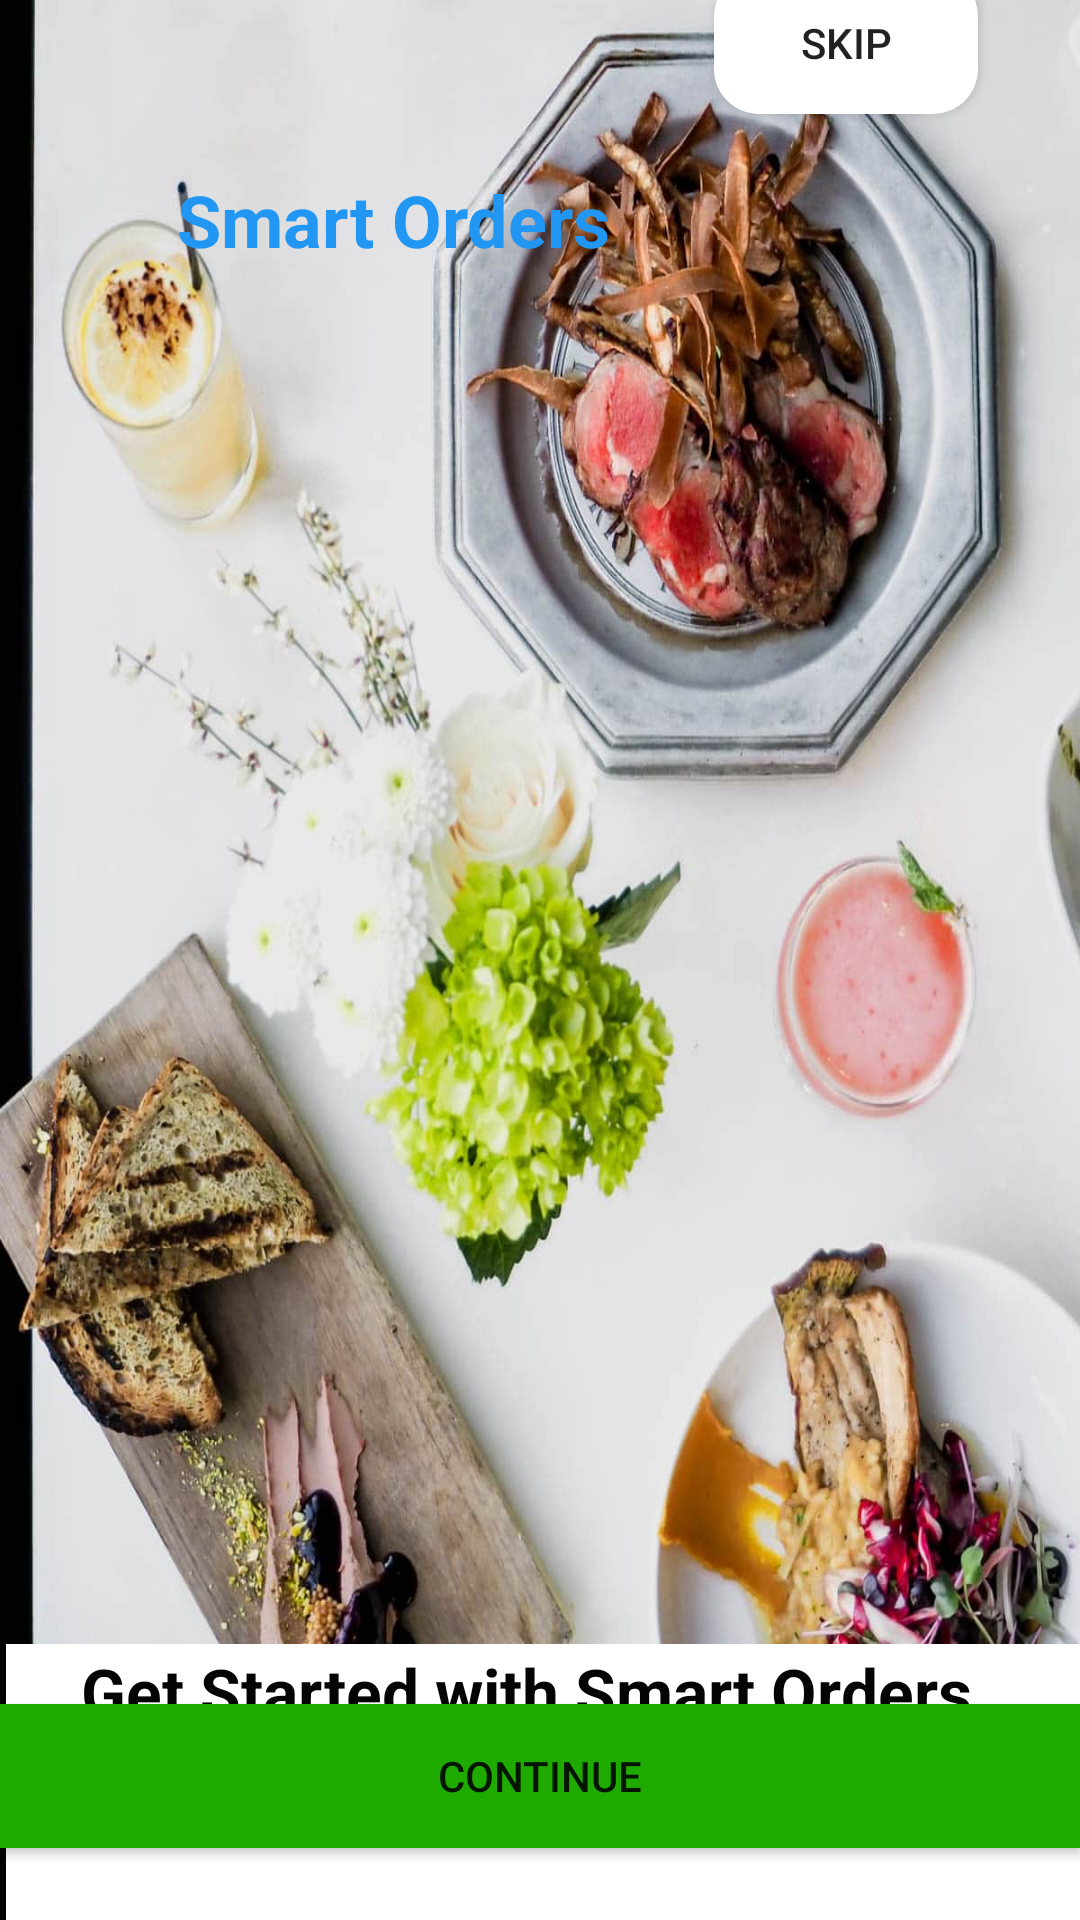

Write the Android layout XML for this screen, with the resource values it uses.
<!-- AndroidManifest.xml: application theme AppTheme -->
<!-- res/layout/activity_get_started.xml -->
<?xml version="1.0" encoding="utf-8"?>
<androidx.constraintlayout.widget.ConstraintLayout xmlns:android="http://schemas.android.com/apk/res/android"
    xmlns:app="http://schemas.android.com/apk/res-auto"
    xmlns:tools="http://schemas.android.com/tools"
    android:layout_width="match_parent"
    android:layout_height="match_parent"
    tools:context=".activities.GetStartedActivity">

    <Button
        android:id="@+id/skipBtn"
        android:layout_width="wrap_content"
        android:layout_height="wrap_content"
        android:layout_marginTop="88dp"
        android:layout_marginEnd="34dp"
        android:layout_marginRight="34dp"
        android:layout_marginBottom="510dp"
        android:background="@drawable/skipbuttonbackground"
        android:ellipsize="none"
        android:text="Skip"
        app:layout_constraintBottom_toTopOf="@+id/bottomBackgroundview"
        app:layout_constraintEnd_toEndOf="parent"
        app:layout_constraintTop_toTopOf="parent" />

    <Button
        android:id="@+id/continueBtn"
        android:layout_width="match_parent"
        android:layout_height="wrap_content"
        android:layout_marginBottom="24dp"
        android:text="Continue"
        android:background="@drawable/nextbuttonbackground"
        app:layout_constraintBottom_toBottomOf="parent"
        app:layout_constraintStart_toStartOf="@+id/bottomBackgroundview" />



    <ImageView
        android:id="@+id/backgroundImageView"
        android:layout_width="0dp"
        android:layout_height="0dp"
        android:scaleType="fitXY"
        android:src="@drawable/initialbackground"
        app:layout_constraintBottom_toBottomOf="parent"
        app:layout_constraintEnd_toEndOf="parent"
        app:layout_constraintStart_toStartOf="parent"
        app:layout_constraintTop_toTopOf="parent" />

    <ImageView
        android:id="@+id/bottomBackgroundview"
        android:layout_width="407dp"
        android:layout_height="190dp"
        android:layout_marginStart="2dp"
        android:layout_marginLeft="2dp"
        android:layout_marginEnd="2dp"
        android:layout_marginRight="2dp"
        android:background="#FFFFFF"
        android:textColor="#F4F0F0"
        android:textColorHighlight="#FFFFFF"
        android:textColorHint="#FDFDFD"
        app:layout_constraintBottom_toBottomOf="parent"
        app:layout_constraintEnd_toEndOf="parent"
        app:layout_constraintHorizontal_bias="0.0"
        app:layout_constraintStart_toStartOf="parent"
        app:layout_constraintTop_toBottomOf="@+id/skipBtn" />

    <TextView
        android:id="@+id/logoTextView"
        android:layout_width="wrap_content"
        android:layout_height="wrap_content"
        android:layout_marginStart="59dp"
        android:layout_marginLeft="59dp"
        android:layout_marginTop="57dp"
        android:text="Smart Orders"
        android:textColor="#2196F3"
        android:textSize="24sp"
        android:textStyle="bold"
        app:layout_constraintStart_toStartOf="parent"
        app:layout_constraintTop_toTopOf="parent" />

    <TextView
        android:id="@+id/getStartedTextView"
        android:layout_width="wrap_content"
        android:layout_height="wrap_content"
        android:layout_marginTop="1dp"
        android:ems="12"
        android:inputType="textPersonName"
        android:text="Get Started with Smart Orders"
        android:textColor="#040404"
        android:textSize="22sp"
        android:textStyle="bold"
        app:layout_constraintEnd_toEndOf="parent"
        app:layout_constraintStart_toStartOf="@+id/bottomBackgroundview"
        app:layout_constraintTop_toTopOf="@+id/bottomBackgroundview" />

</androidx.constraintlayout.widget.ConstraintLayout>
<!-- resources referenced by this layout -->
<resources>
  <!-- drawable initialbackground: jpg bitmap (drawable-v24, 138359 bytes) -->
  <!-- drawable nextbuttonbackground (drawable) -->
  <shape xmlns:android="http://schemas.android.com/apk/res/android"
      android:shape="rectangle">
      <solid android:color="#1faa00" />
  </shape>
  <!-- drawable skipbuttonbackground (drawable) -->
  <shape xmlns:android="http://schemas.android.com/apk/res/android"
      android:shape="rectangle">
      <solid android:color="#FFFFFF" />
      <corners android:radius="15dp" />
  </shape>
  <style name="AppTheme" parent="Theme.AppCompat.Light.DarkActionBar">
          
          <item name="colorPrimary">@color/colorPrimary</item>
          <item name="colorPrimaryDark">@color/colorPrimaryDark</item>
          <item name="colorAccent">@color/colorAccent</item>
          <item name="otpViewStyle">@style/OtpWidget.OtpView</item>
      </style>
  <color name="colorPrimary">#6200EE</color>
  <color name="colorPrimaryDark">#3700B3</color>
  <color name="colorAccent">#03DAC5</color>
</resources>
